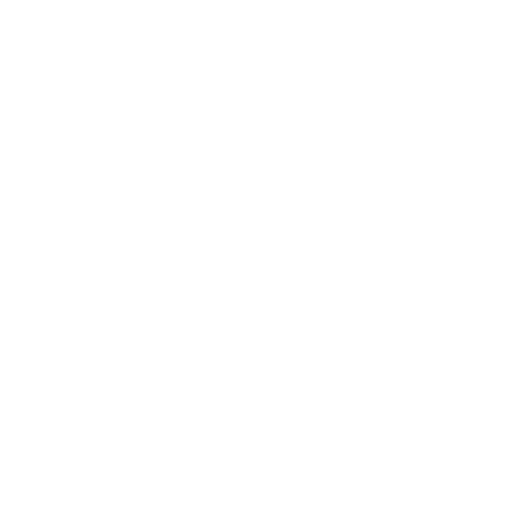
t = 0.00 s
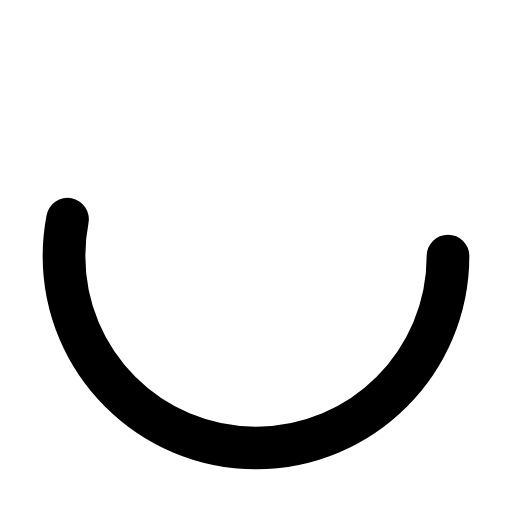
t = 0.30 s
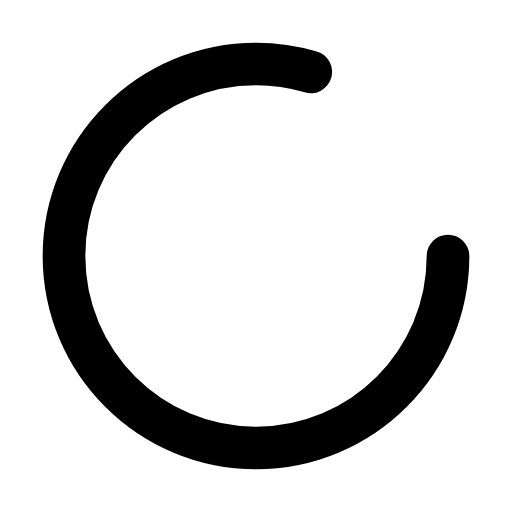
t = 0.45 s
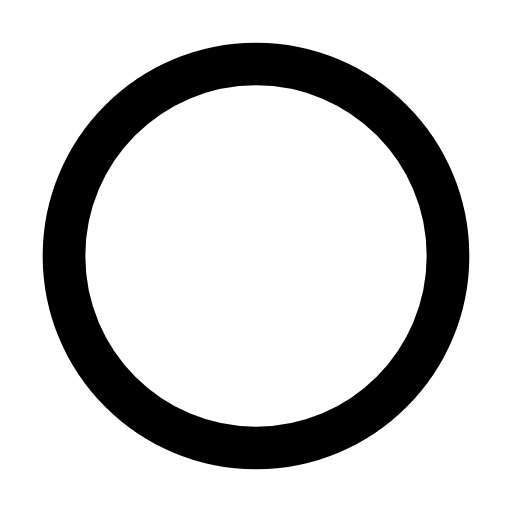
t = 0.70 s
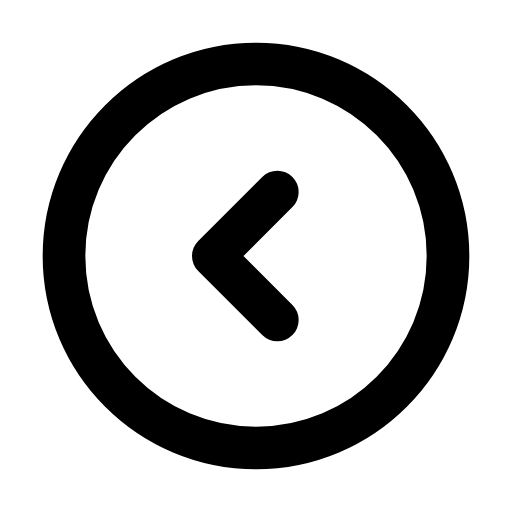
t = 1.00 s
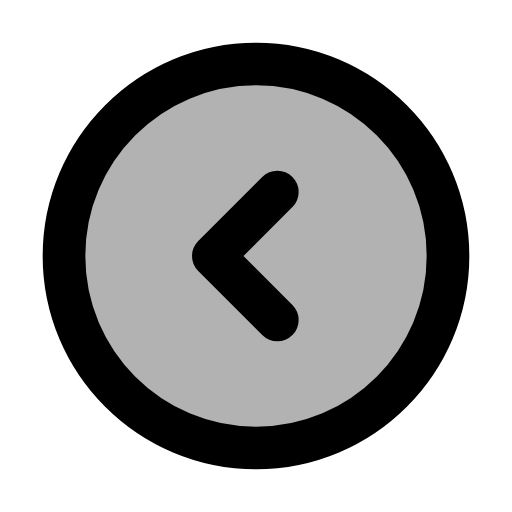
t = 1.25 s

The animated SVG that drew these frames (rendered in a browser with its animation timeline set to each time). Animation: 3 SMIL elements (animate=3); one cycle of 1.25 s.

<svg xmlns="http://www.w3.org/2000/svg" width="24" height="24" viewBox="0 0 24 24"><g stroke="currentColor" stroke-linecap="round" stroke-linejoin="round" stroke-width="2"><path fill="currentColor" fill-opacity="0" stroke-dasharray="60" d="M21 12c0 4.97 -4.03 9 -9 9c-4.97 0 -9 -4.03 -9 -9c0 -4.97 4.03 -9 9 -9c4.97 0 9 4.03 9 9Z"><animate fill="freeze" attributeName="stroke-dashoffset" dur="0.6s" values="60;0"/><animate fill="freeze" attributeName="fill-opacity" begin="1.1s" dur="0.15s" to=".3"/></path><path fill="none" stroke-dasharray="8" stroke-dashoffset="8" d="M10 12l3 -3M10 12l3 3"><animate fill="freeze" attributeName="stroke-dashoffset" begin="0.7s" dur="0.4s" to="0"/></path></g></svg>
